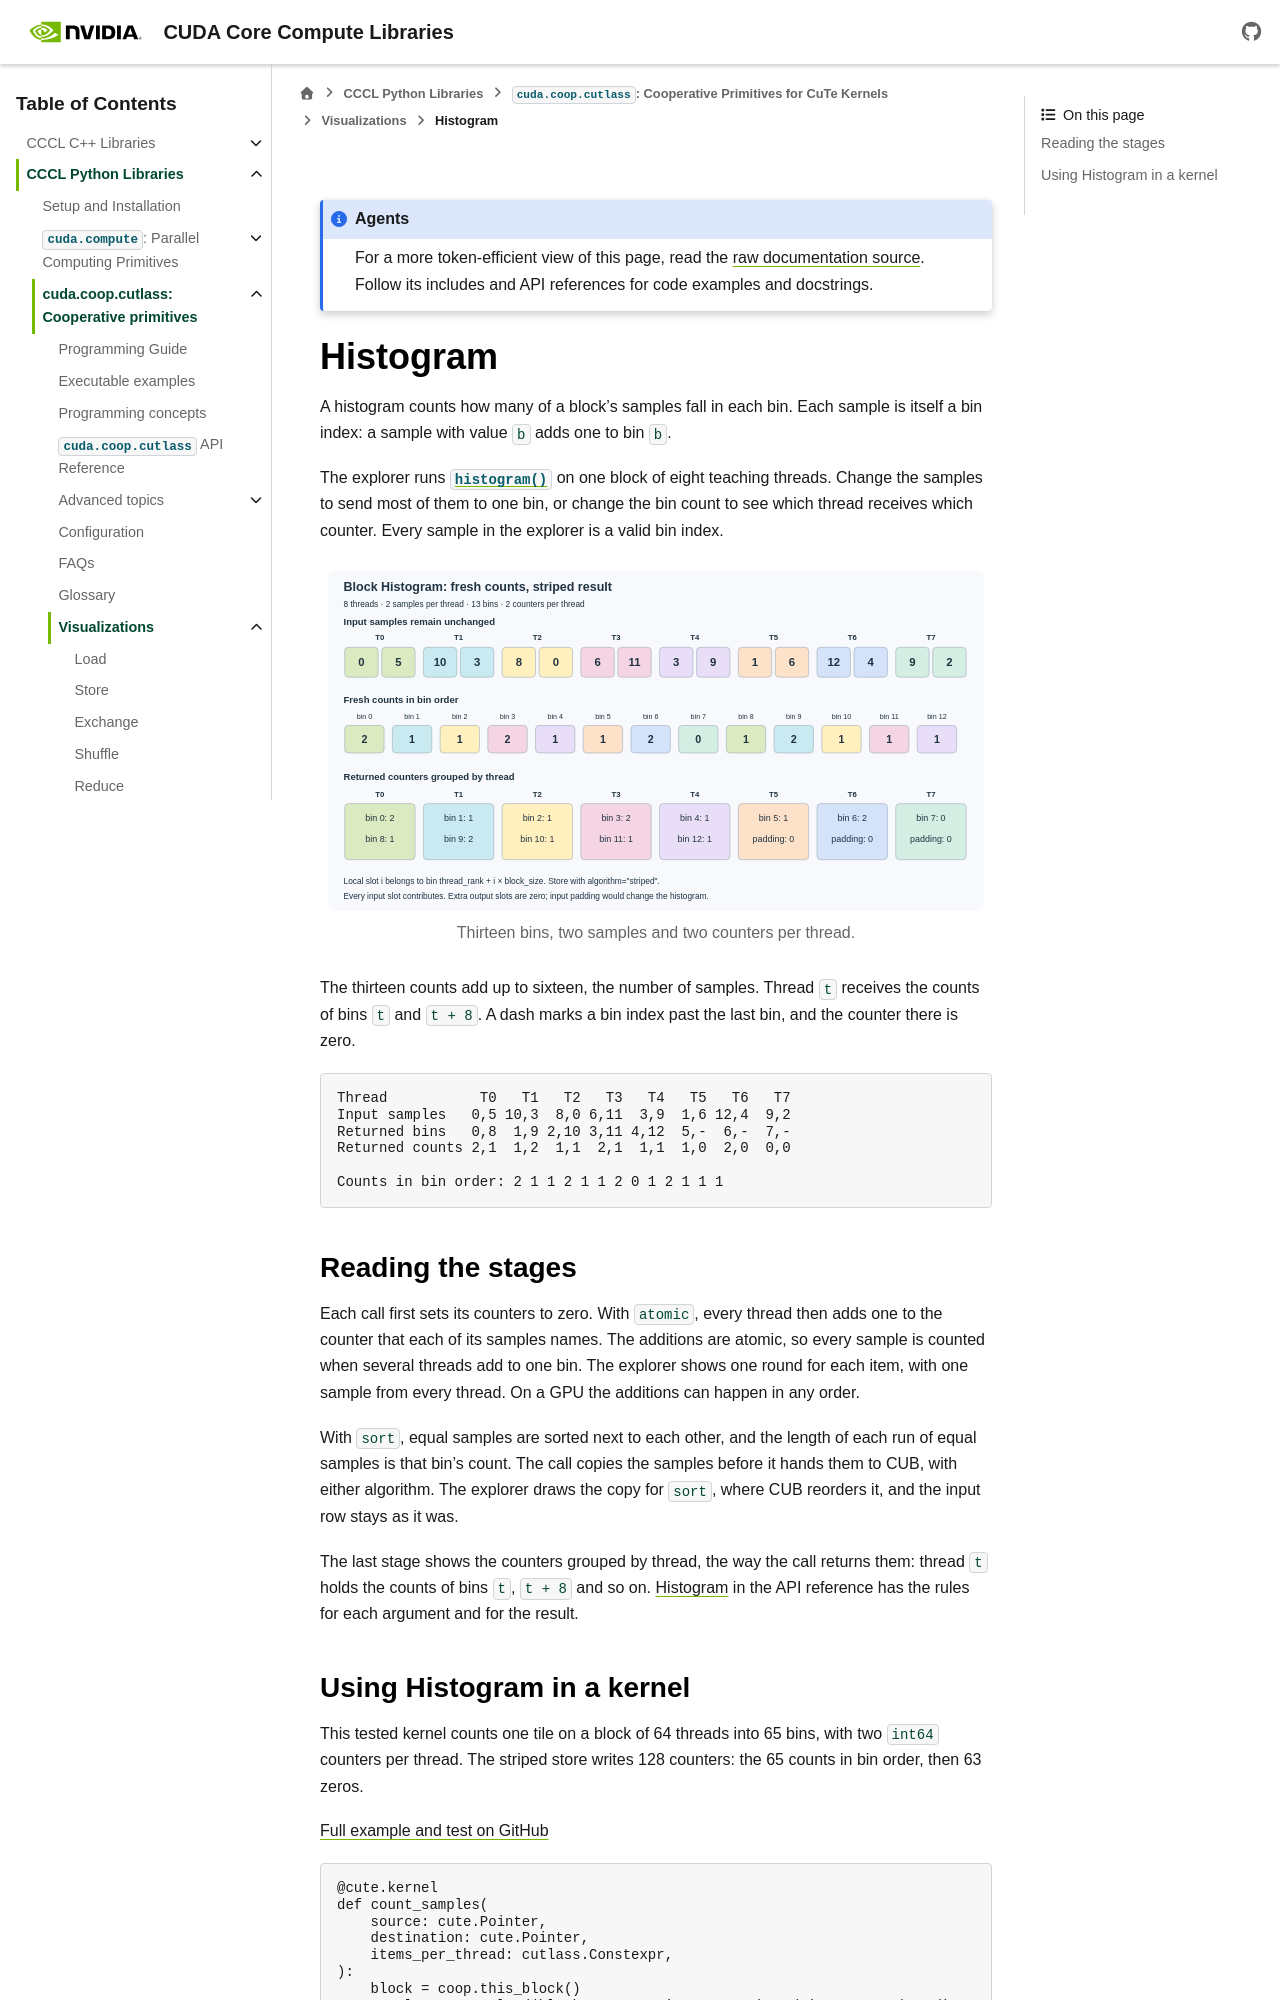

repository: NVIDIA/cccl · page: docs/unstable/python/coop_cutlass/visualizations/histogram.html · generator: sphinx

.. SPDX-FileCopyrightText: Copyright (c) 2026 NVIDIA CORPORATION & AFFILIATES. All rights reserved.
.. SPDX-License-Identifier: Apache-2.0 WITH LLVM-exception

.. _coop-visualization-histogram:

Histogram
=========

A histogram counts how many of a block's samples fall in each bin. Each
sample is itself a bin index: a sample with value ``b`` adds one to bin
``b``.

The explorer runs :func:`~cuda.coop.cutlass.histogram` on one block of eight
teaching threads. Change the samples to send most of them to one bin, or
change the bin count to see which thread receives which counter. Every
sample in the explorer is a valid bin index.

.. coop-visualization:: histogram

   .. only:: html

      .. figure:: histogram.svg
         :alt: Eight threads hold two samples each. The counts of bins 0 to
               12 are 2, 1, 1, 2, 1, 1, 2, 0, 1, 2, 1, 1, 1. Each thread
               receives two counters in striped order, and the counters
               that stand for bins 13 to 15 are zero.
         :width: 100%

         Thirteen bins, two samples and two counters per thread.

   The thirteen counts add up to sixteen, the number of samples. Thread
   ``t`` receives the counts of bins ``t`` and ``t + 8``. A dash marks a
   bin index past the last bin, and the counter there is zero.

   .. code-block:: text

      Thread           T0   T1   T2   T3   T4   T5   T6   T7
      Input samples   0,5 10,3  8,0 6,11  3,9  1,6 12,4  9,2
      Returned bins   0,8  1,9 2,10 3,11 4,12  5,-  6,-  7,-
      Returned counts 2,1  1,2  1,1  2,1  1,1  1,0  2,0  0,0

      Counts in bin order: 2 1 1 2 1 1 2 0 1 2 1 1 1

Reading the stages
------------------

Each call first sets its counters to zero. With ``atomic``, every thread
then adds one to the counter that each of its samples names. The additions
are atomic, so every sample is counted when several threads add to one bin.
The explorer shows one round for each item, with one sample from every
thread. On a GPU the additions can happen in any order.

With ``sort``, equal samples are sorted next to each other, and the length
of each run of equal samples is that bin's count. The call copies the
samples before it hands them to CUB, with either algorithm. The explorer
draws the copy for ``sort``, where CUB reorders it, and the input row stays
as it was.

The last stage shows the counters grouped by thread, the way the call
returns them: thread ``t`` holds the counts of bins ``t``, ``t + 8`` and so
on. :ref:`Histogram <coop-cutlass-histogram>` in the API reference has the
rules for each argument and for the result.
